Run: headless pygame with SDL's dummy video driver; simulated clock (each Clock.tick advances the game by its frame time, no real sleeping); random seed 0; keys injected as events and as key.get_pressed() state; mouse plan: one left click at the window centre at the start of phase 2, then a move to the lower-right quarter at the start of phase 3.
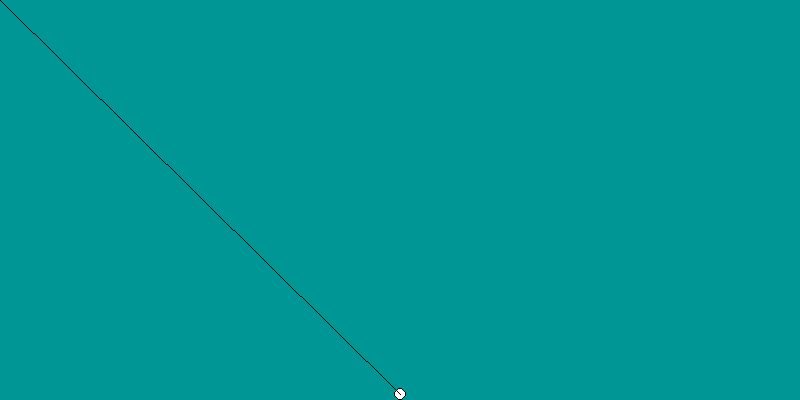
Frame 1 of 4 · flips 1–60 · no input
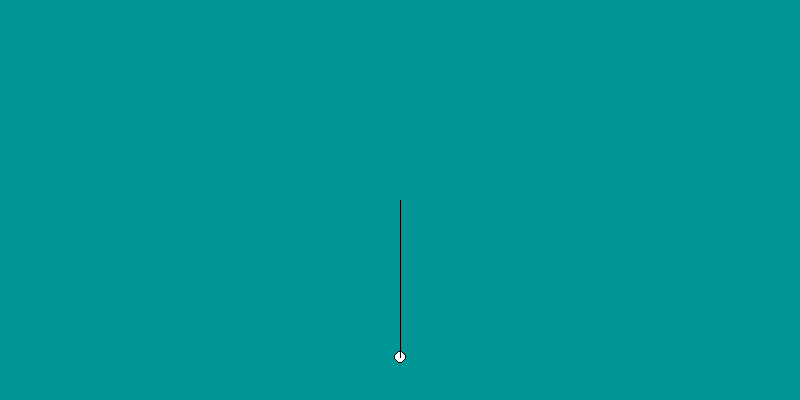
Frame 2 of 4 · flips 61–180 · clicked the window centre · tapped SPACE, RETURN · held RIGHT (→), D
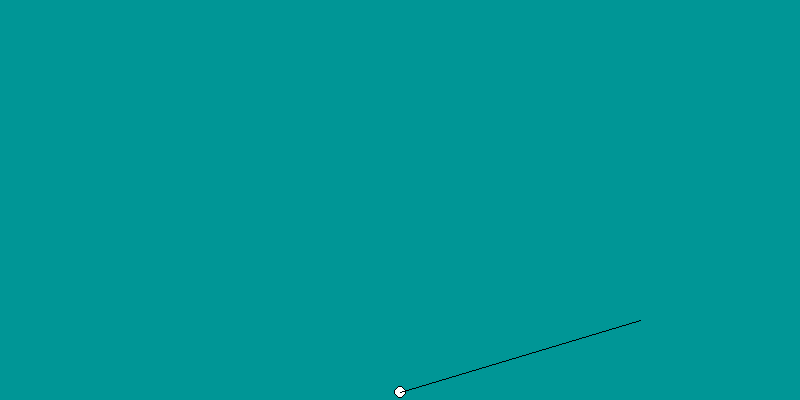
Frame 3 of 4 · flips 181–300 · moved the mouse to the lower-right quarter · held DOWN (↓), S
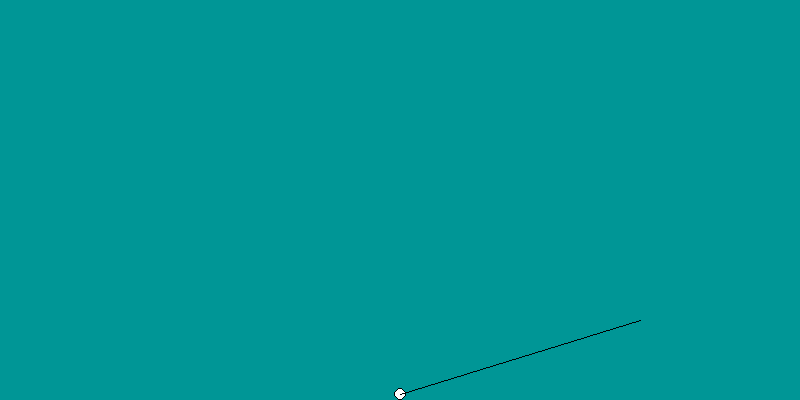
Frame 4 of 4 · flips 301–420 · held LEFT (←), A, UP (↑), W

The pygame program that drew these frames:

import pygame, sys, math
from pygame.math import Vector2
win = pygame.display.set_mode((800, 400))

class pilka(object):
    def __init__(self, x, y, radius, color):
        self.clock = pygame.time.Clock()
        self.delta = 0
        self.tickrate = 120
        self.x = x
        self.y = y
        self.radius = radius
        self.color = color

    def Draw(self, win):
        pygame.draw.circle(win, (0, 0, 0), (int(self.x), int(self.y)), self.radius)
        pygame.draw.circle(win, self.color, (int(self.x), int(self.y)), self.radius-1)

def redrawwindow():
    win.fill((0, 150, 150))
    golfball.Draw(win)
    pygame.draw.line(win, (0, 0, 0), line[0], line[1])
    pygame.display.update()

golfball = pilka(400, 394, 6, (255, 255, 255))
bound = False
shoot = False
gravacc = 0.1
vel = Vector2(0, 0)

while True:
    golfball.delta += golfball.clock.tick()/ 1000.0
    pos = pygame.mouse.get_pos()
    line = [(golfball.x, golfball.y), pos]
    redrawwindow()
    while golfball.delta > 1/golfball.tickrate:
        golfball.delta -= 1/golfball.tickrate
        if shoot:
            golfball.x += vel.x
            golfball.y += vel.y
            vel.y += gravacc
            if golfball.y > 394 or golfball.y < 6:
                vel.x /= 1.2
                vel.y /= -1.3
                vel.y += gravacc
                golfball.x += vel.x
                golfball.y += vel.y
                if abs(vel.x) < 0.1 and abs(vel.y) < 0.1:
                    golfball.y = 394
                    shoot = False
            if golfball.x < 6 or golfball.x > 794:
                vel.x /= -1.2
                golfball.x += vel.x
        for event in pygame.event.get():
            if event.type == pygame.QUIT:
                sys.exit(0)
            if event.type == pygame.MOUSEBUTTONDOWN:
                if shoot == False:
                    shoot= True
                posss = pygame.mouse.get_pos()
                poss = Vector2(posss[0] - golfball.x, posss[1] - golfball.y)
                power = math.sqrt((golfball.x-posss[0])**2+(golfball.y-posss[1])**2)/4
                angle = poss.angle_to(Vector2(1, 0))
                vel.x = round(math.cos(math.radians(angle)) * power) / 8
                vel.y = -round(math.sin(math.radians(angle)) * power) / 8
